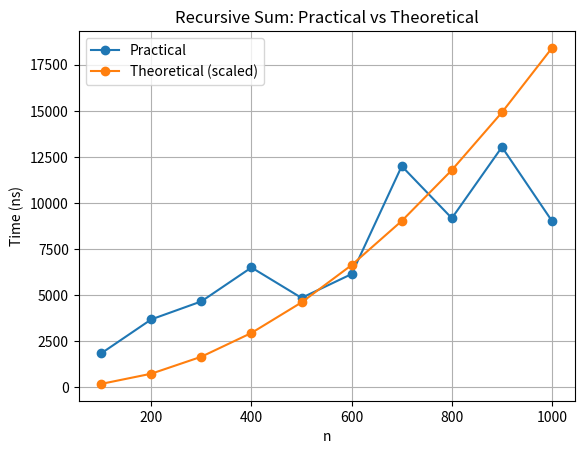

The matplotlib source for this figure:
import matplotlib.pyplot as plt

n = [100,200,300,400,500,600,700,800,900,1000]
practical = [1842,3686,4663,6502,4853,6147,12001,9176,13037,9019]
theoretical = [5050,20100,45150,80200,125250,180300,245350,320400,405450,500500]

scale = sum(practical)/sum(theoretical)
theoretical_scaled = [x*scale for x in theoretical]

plt.plot(n, practical, 'o-', label="Practical")
plt.plot(n, theoretical_scaled, 'o-', label="Theoretical (scaled)")
plt.xlabel("n")
plt.ylabel("Time (ns)")
plt.title("Recursive Sum: Practical vs Theoretical")
plt.legend()
plt.grid(True)
plt.show()
